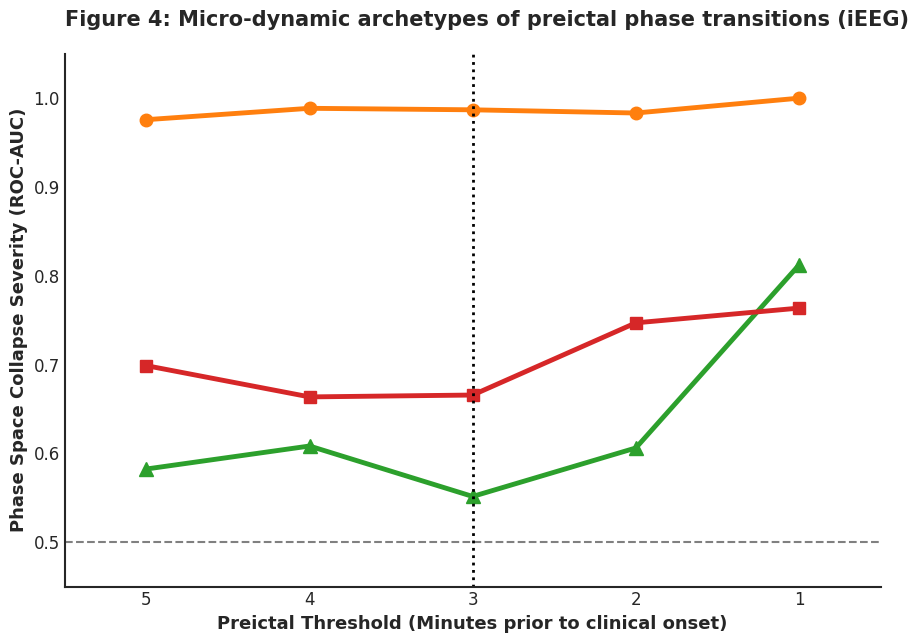

Reproduce this figure in Python.
import matplotlib.pyplot as plt
import numpy as np
import seaborn as sns
import warnings

warnings.filterwarnings('ignore')

# --- Style & Configuration for Publication ---
plt.style.use('seaborn-v0_8-white')
plt.rcParams.update({
    'font.family': 'sans-serif',
    'font.sans-serif': ['Arial', 'Helvetica', 'DejaVu Sans'],
    'pdf.fonttype': 42,
    'axes.linewidth': 1.5,
    'axes.labelsize': 13,
    'axes.titlesize': 15,
    'xtick.labelsize': 12,
    'ytick.labelsize': 12,
    'legend.fontsize': 12,
    'legend.frameon': False
})

def plot_combined_ieeg_archetypes():
    # ---------------------------------------------------------
    # 1. Generate Main Plot (Without Legend)
    # ---------------------------------------------------------
    fig, ax = plt.subplots(figsize=(9, 6.5), dpi=300)
    
    thresholds = [5.0, 4.0, 3.0, 2.0, 1.0]

    # Extracted ground-truth AUC values
    auc_gradual   = [0.9758, 0.9886, 0.9869, 0.9833, 1.0000] # I002_P002
    auc_reflex    = [0.5824, 0.6083, 0.5515, 0.6061, 0.8121] # I002_P003
    auc_avalanche = [0.6988, 0.6636, 0.6657, 0.7470, 0.7636] # I002_P009

    # Plot trajectories and retain line objects for the legend
    line1, = ax.plot(thresholds, auc_gradual, color='#ff7f0e', marker='o', markersize=9, linewidth=3.5, 
            label='Archetype I: Gradual Collapse (P002)\nClassic secondary generalization')
            
    line2, = ax.plot(thresholds, auc_reflex, color='#2ca02c', marker='^', markersize=10, linewidth=3.5, 
            label='Archetype II: Reflex Trigger (P003)\nSudden sensory-evoked fragmentation')
            
    line3, = ax.plot(thresholds, auc_avalanche, color='#d62728', marker='s', markersize=9, linewidth=3.5, 
            label='Archetype III: Late Avalanche (P009)\nExplosive preictal spatial wave')

    # Reference lines
    ax.axhline(0.5, color='gray', linestyle='--', linewidth=1.5, zorder=0)
    ax.axvline(3.0, color='black', linestyle=':', linewidth=2)

    # Axis formatting
    ax.set_xlim(5.5, 0.5) 
    ax.set_ylim(0.45, 1.05)
    ax.set_xlabel('Preictal Threshold (Minutes prior to clinical onset)', fontweight='bold')
    ax.set_ylabel('Phase Space Collapse Severity (ROC-AUC)', fontweight='bold')
    
    ax.set_title('Figure 4: Micro-dynamic archetypes of preictal phase transitions (iEEG)', 
                 loc='left', fontweight='bold', pad=20)
    
    # Clean up spines (legend intentionally omitted)
    ax.spines['top'].set_visible(False)
    ax.spines['right'].set_visible(False)

    plt.tight_layout()
    output_graph = 'Nature_Fig4_iEEG_Archetypes_NoLegend.pdf'
    plt.savefig(output_graph, bbox_inches='tight')
    plt.close()
    
    # ---------------------------------------------------------
    # 2. Generate Standalone Legend PDF
    # ---------------------------------------------------------
    fig_leg = plt.figure(figsize=(8, 2), dpi=300)
    ax_leg = fig_leg.add_subplot(111)
    ax_leg.axis('off') # Hide axes completely
    
    # Use handles from the main plot to create the legend
    handles = [line1, line2, line3]
    labels = [h.get_label() for h in handles]
    
    # Generate legend (no frame, center aligned)
    ax_leg.legend(handles, labels, loc='center', frameon=False, ncol=1)
    
    output_legend = 'Nature_Fig4_iEEG_Archetypes_LegendOnly.pdf'
    fig_leg.savefig(output_legend, bbox_inches='tight') # Save with minimal bounding box
    plt.close()

    print("======================================================================")
    print(f" [SUCCESS] PDF Saved (Graph Only) : {output_graph}")
    print(f" [SUCCESS] PDF Saved (Legend Only): {output_legend}")
    print("======================================================================")

if __name__ == '__main__':
    plot_combined_ieeg_archetypes()
